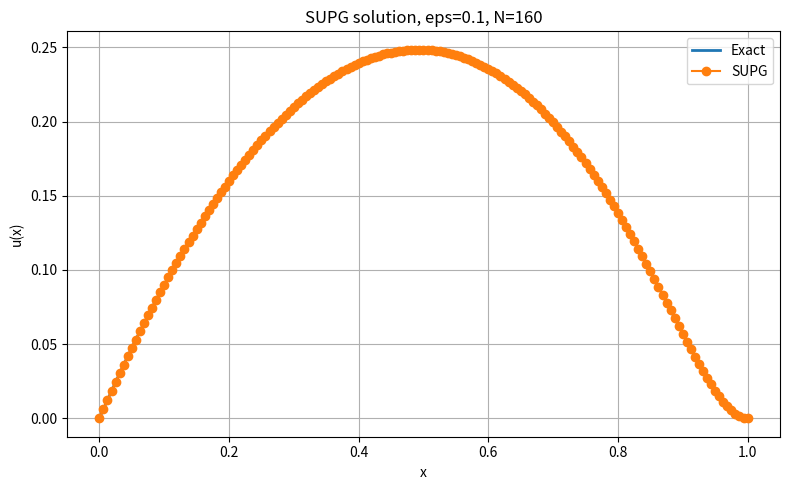
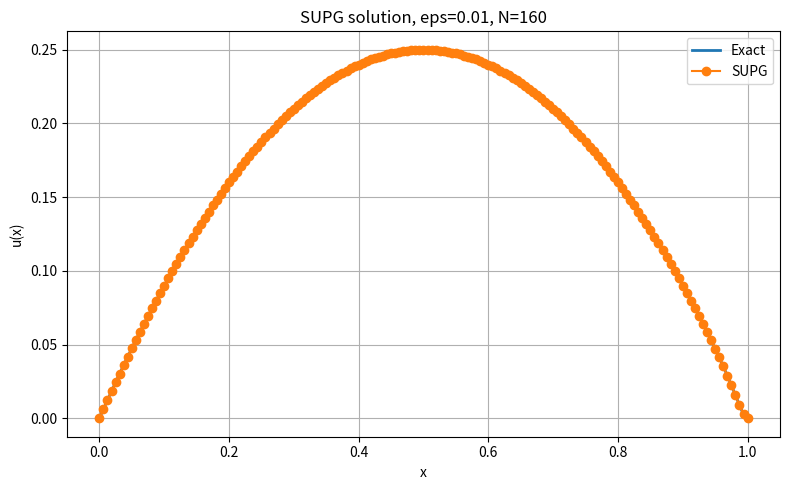
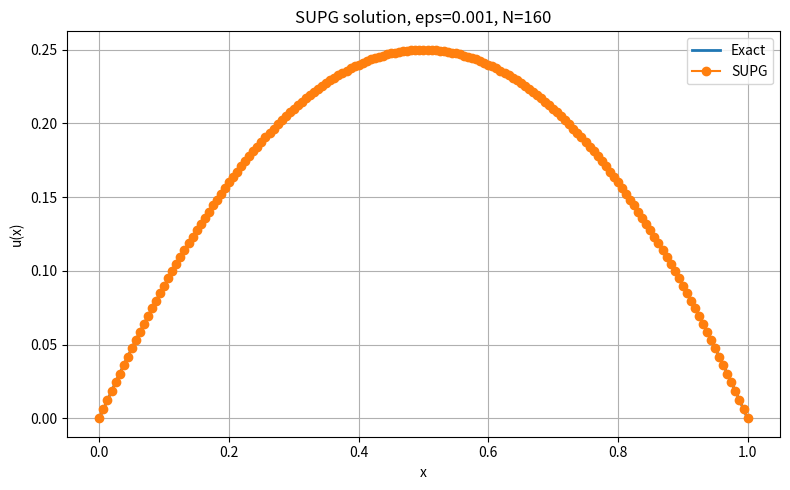

Write the Python code that produced these figures, in order.
import numpy as np
import matplotlib.pyplot as plt
import os

# -------------------------------
# ПАРАМЕТРИ
# -------------------------------
b = 1.0
c = 1.0

# -------------------------------
# ТОЧНИЙ РОЗВ'ЯЗОК
# -------------------------------
def u_exact(x, eps):
    return x * (1 - x) * (1 - np.exp(-(1 - x) / eps))

def f(x, eps):
    h = 1e-5
    u_xx = (u_exact(x + h, eps) - 2 * u_exact(x, eps) + u_exact(x - h, eps)) / h**2
    u_x = (u_exact(x + h, eps) - u_exact(x - h, eps)) / (2 * h)
    return -eps * u_xx + b * u_x + c * u_exact(x, eps)

# -------------------------------
# СІТКА
# -------------------------------
def create_mesh(N):
    x = np.linspace(0.0, 1.0, N + 1)
    h = 1.0 / N
    return x, h

# -------------------------------
# ЛОКАЛЬНЕ ЧИСЛО ПЕКЛЕ І tau
# -------------------------------
def coth(z):
    return np.cosh(z) / np.sinh(z)

def tau_supg(h, eps):
    if abs(b) < 1e-14:
        return 0.0
    pe = abs(b) * h / (2.0 * eps)
    if pe < 1e-8:
        return h * h / (12.0 * eps)
    return h / (2.0 * abs(b)) * (coth(pe) - 1.0 / pe)

# -------------------------------
# СТАНДАРТНА ЛОКАЛЬНА МАТРИЦЯ
# -------------------------------
def local_matrix_standard(h, eps):
    a_diff = eps / h * np.array([[1.0, -1.0],
                                 [-1.0, 1.0]])

    a_adv = b / 2.0 * np.array([[-1.0, 1.0],
                                [-1.0, 1.0]])

    a_react = c * h / 6.0 * np.array([[2.0, 1.0],
                                      [1.0, 2.0]])
    return a_diff + a_adv + a_react

# -------------------------------
# SUPG-ДОДАТОК ДО МАТРИЦІ
# -------------------------------
def local_matrix_supg(h, eps):
    tau = tau_supg(h, eps)

    # dphi/dx для лінійних базисів на елементі
    dphi = np.array([-1.0 / h, 1.0 / h])

    # інтервалова масова матриця
    mass = h / 6.0 * np.array([[2.0, 1.0],
                               [1.0, 2.0]])

    # член tau * ∫ (b u_h') b v_h' dx
    m1 = tau * (b ** 2) / h * np.array([[1.0, -1.0],
                                        [-1.0, 1.0]])

    # член tau * ∫ (c u_h) b v_h' dx
    # інтеграл: tau * c * b * dphi_j * ∫ phi_i dx
    int_phi = np.array([h / 2.0, h / 2.0])
    m2 = np.zeros((2, 2))
    for j in range(2):
        for i in range(2):
            m2[j, i] = tau * c * b * dphi[j] * int_phi[i]

    return m1 + m2

# -------------------------------
# ЛОКАЛЬНИЙ ВЕКТОР ПРАВОЇ ЧАСТИНИ
# -------------------------------
def local_vector_standard(x1, x2, eps):
    h = x2 - x1
    xm = 0.5 * (x1 + x2)
    val = f(xm, eps)
    return val * h / 2.0 * np.array([1.0, 1.0])

def local_vector_supg(x1, x2, eps):
    h = x2 - x1
    xm = 0.5 * (x1 + x2)
    val = f(xm, eps)
    tau = tau_supg(h, eps)
    dphi = np.array([-1.0 / h, 1.0 / h])

    # tau * ∫ f b v_h' dx ≈ tau * f(xm) * b * dphi_j * h
    return tau * val * b * dphi * h

# -------------------------------
# ЗБІРКА СИСТЕМИ
# -------------------------------
def assemble_supg(N, eps):
    x, h = create_mesh(N)

    A = np.zeros((N + 1, N + 1))
    F = np.zeros(N + 1)

    for k in range(N):
        x1, x2 = x[k], x[k + 1]

        A_loc = local_matrix_standard(h, eps) + local_matrix_supg(h, eps)
        F_loc = local_vector_standard(x1, x2, eps) + local_vector_supg(x1, x2, eps)

        nodes = [k, k + 1]

        for m in range(2):
            for n in range(2):
                A[nodes[m], nodes[n]] += A_loc[m, n]
            F[nodes[m]] += F_loc[m]

    return A, F, x

# -------------------------------
# КРАЙОВІ УМОВИ
# -------------------------------
def apply_bc(A, F):
    A[0, :] = 0.0
    A[:, 0] = 0.0
    A[0, 0] = 1.0
    F[0] = 0.0

    A[-1, :] = 0.0
    A[:, -1] = 0.0
    A[-1, -1] = 1.0
    F[-1] = 0.0

    return A, F

# -------------------------------
# РОЗВ'ЯЗАННЯ
# -------------------------------
def solve_supg(N, eps):
    A, F, x = assemble_supg(N, eps)
    A, F = apply_bc(A, F)
    u = np.linalg.solve(A, F)
    return x, u

# -------------------------------
# ПОХИБКИ
# -------------------------------
def compute_errors(x, u, eps):
    u_ex = u_exact(x, eps)
    err = np.abs(u - u_ex)

    e_inf = np.max(err)
    h = x[1] - x[0]
    e_l2 = np.sqrt(np.sum(err**2) * h)

    return e_inf, e_l2

# -------------------------------
# ГРАФІК
# -------------------------------
def save_plot(x, u, eps, N, folder="plots_supg"):
    os.makedirs(folder, exist_ok=True)

    x_fine = np.linspace(0.0, 1.0, 1000)
    plt.figure(figsize=(8, 5))
    plt.plot(x_fine, u_exact(x_fine, eps), label="Exact", linewidth=2)
    plt.plot(x, u, 'o-', label="SUPG")
    plt.title(f"SUPG solution, eps={eps}, N={N}")
    plt.xlabel("x")
    plt.ylabel("u(x)")
    plt.grid()
    plt.legend()
    plt.tight_layout()

    filename = os.path.join(folder, f"supg_eps_{eps}_N_{N}.png")
    plt.savefig(filename, dpi=200)
    plt.close()

# -------------------------------
# MAIN
# -------------------------------
if __name__ == "__main__":
    eps_values = [1e-1, 1e-2, 1e-3]
    N_values = [10, 20, 40, 80, 160]

    print(f"{'eps':>10} {'N':>10} {'E_inf':>15} {'E_L2':>15}")
    print("-" * 55)

    for eps in eps_values:
        for N in N_values:
            x, u = solve_supg(N, eps)
            e_inf, e_l2 = compute_errors(x, u, eps)
            print(f"{eps:10.1e} {N:10d} {e_inf:15.8e} {e_l2:15.8e}")

        save_plot(x, u, eps, N_values[-1])
